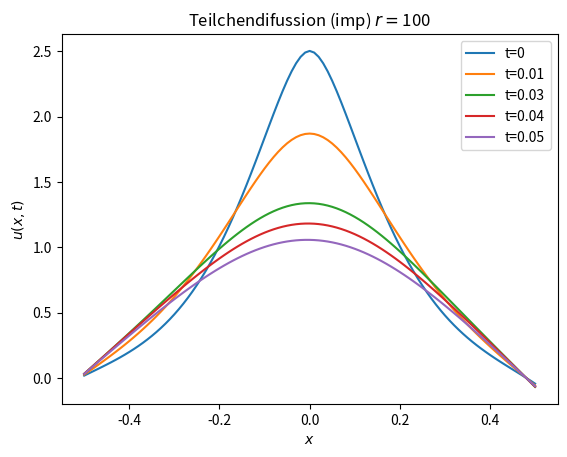

Python code for this plot:
#!/usr/bin/env python
# -*- encoding: utf-8 -*-

# 10.1.4

from math import exp
import numpy as np
import matplotlib.pyplot as plt

def u(x, t, U):
    if t == 0:
        return U/2.0 * exp(-abs(x)*U)

    raise NotImplementedError

# 10.1.4
def imp_euler(f, ts, dt, xs, dx):
    """Implicit euler for particle difussion"""

    xN = len(xs)
    tN = len(ts)
    mat = np.matrix(np.zeros((xN, tN)), dtype=float)
    r = dt / dx**2

    # Equivalent form for the implicit formula is
    # -r*u_{i-1}^n + (1+2r)*u_i^n - r*u_{i+1}^n = u_i^{n-1}

    B = np.array([f(x, 0) for x in xs])
    A = np.matrix(np.zeros((xN, xN)), dtype=float)

    # The first and last need to skip the first and last resp.
    A[0,0] = 1 + 2*r
    A[0,1] = -r
    A[-1,-2] = 1 + 2*r
    A[-1,-1] = -r

    # The rest is filled with [-r, 1+2r, -r]
    for i in range(1, xN-1):
        A[i,i-1] = -r
        A[i,i]   = 1 + 2*r
        A[i,i+1] = -r

    mat = np.array(np.zeros((tN, xN)), dtype=float)

    res = np.linalg.solve(A, B)
    mat[0] = res
    for i in range(1, tN):
        B = res
        res = np.linalg.solve(A, B)
        mat[i] = res

    return mat[-1,:].tolist()

U = 10
tN = 6
dt = 0.01
dx = 0.01
r = dt / dx**2
t_lims = [0.0, 0.01, 0.03, 0.04, 0.05]

for t in t_lims:
    xs = np.arange(-0.5, 0.5+dx, dx)
    ts = np.arange(0, t+dt, dt)
    ys = imp_euler(lambda x, t: u(x, t, U), ts, dt, xs, dx)
    plt.plot(xs, ys, label='t=%g' % (t))

plt.title('Teilchendifussion (imp) $r=$%g' % (r))
plt.xlabel('$x$')
plt.ylabel('$u(x, t)$')
plt.legend()
plt.show()

# 10.1.5: Im gegesatz zum expliziten Euler-Verfahren, muss r hier r >1
# bleiben. Ändert man dx und dt (solange r > 1)und plottet man die
# Ergebnisse merkt man kein großes Unterschied bei der Plots. Daraus
# kann man die Schlussfolgerung ziehen, dass diese Verfahren ziemlich
# stabil ist.

# 10.1.6: Jeder Schritt beim Impliziten Euler-Verfahren ist teurer als
# beim expliziten (LGS lösen gegen Multiplikationen und Additionen in
# einer Schleife). Man würde denken, dass das explizite Verfahren
# billiger sein müsste.
#
# Es gibt aber ein wichtiger Unterschied, und zwar was es 'r'
# angeht. Beim expliziten Verfahren muss r<1 sein, was bedeutet, dass
# dt ein kleiner Wert ist, was wiederum bedeutet, dass wir viele
# Durchläufe der inneren Schleife machen müssen, bis wir zum
# gewünschten 't' ankommen.
#
# Beim impliziten Verfahren ist zwar jeder Schritt teurer, aber da r>1
# sein muss, ist dt deutlich größer als beim expliziten Verfahren. In
# Größeres dt bedeutet viele weniger Durchläufe. Bei gleichem dt wäre
# dieses langsamer, aber bei dieser Aufgabe ist das implizite
# Verfahren deutlich schneller, da wir dt = 1e-2 statt dt = 1e-5
# benutzen können.
